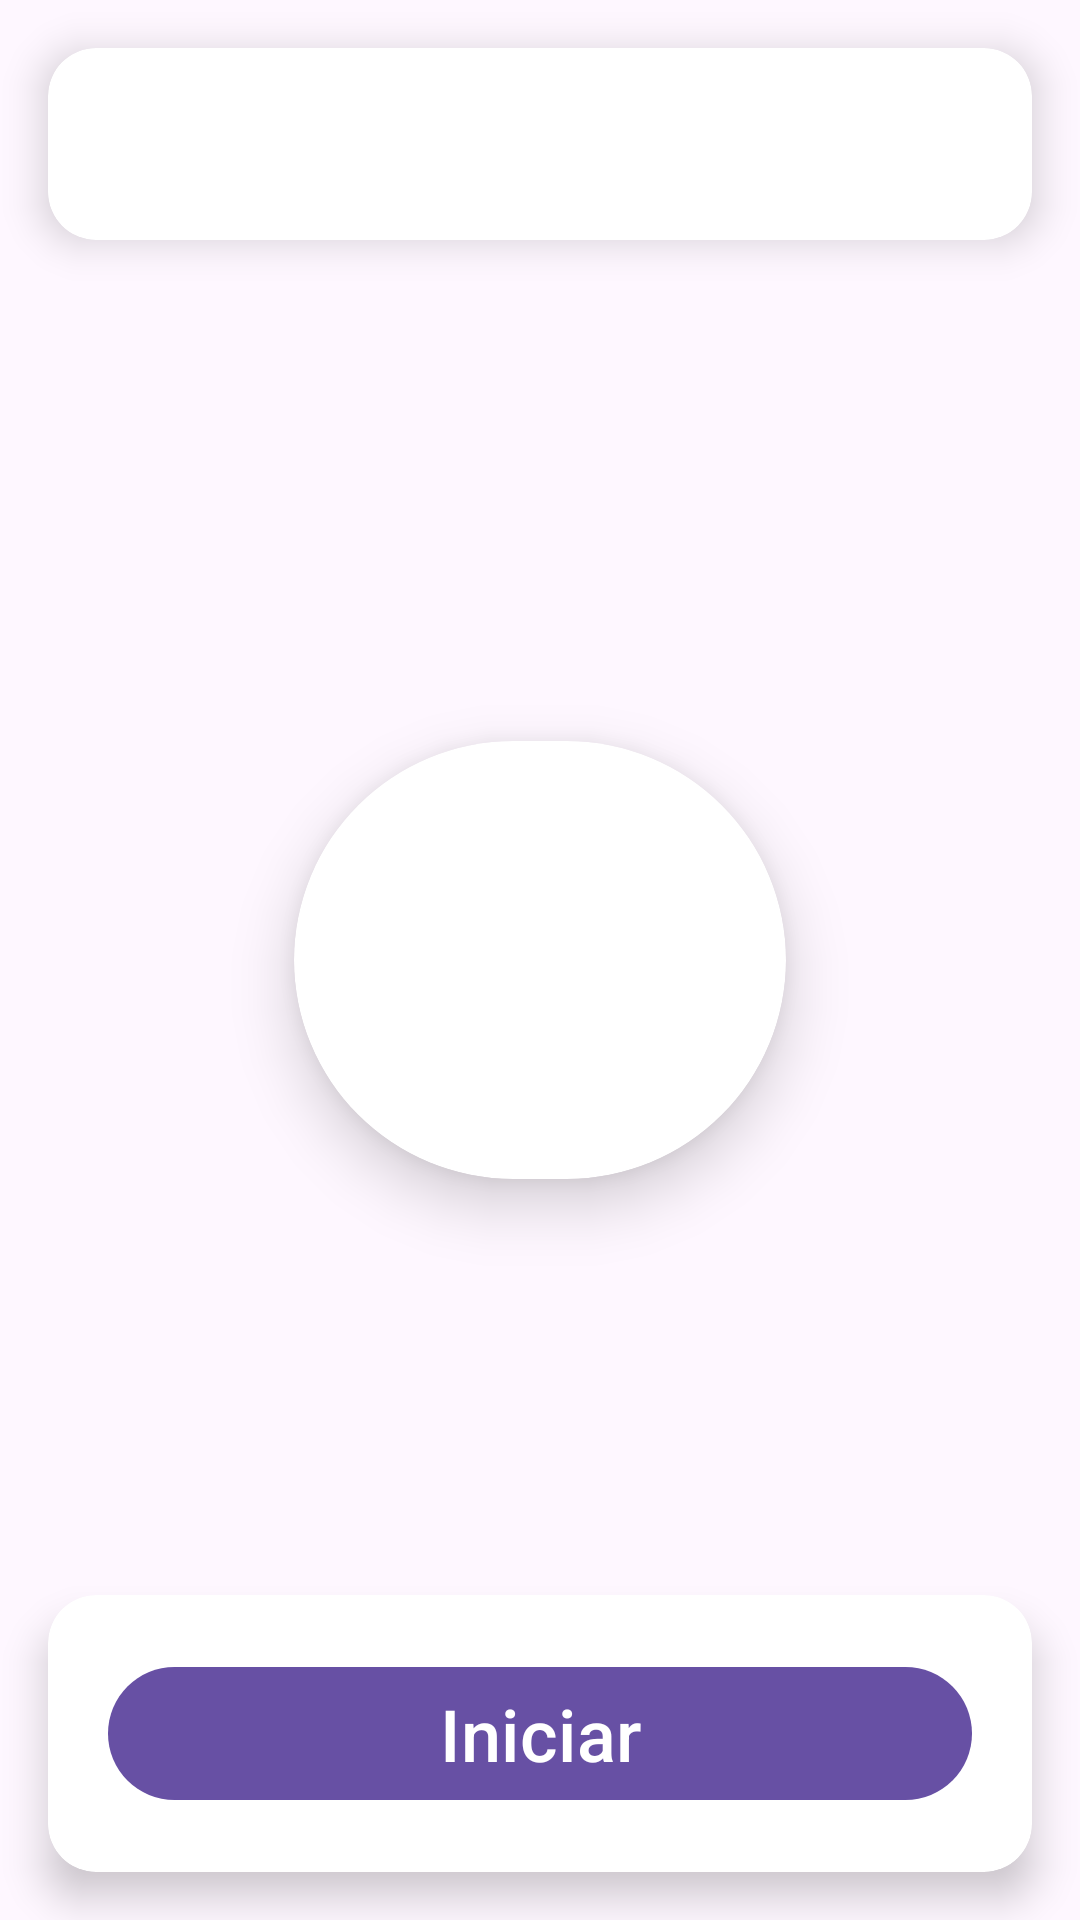

Here is an Android app screen rendered from its layout file. Give the layout XML and the strings, colors and styles it references.
<!-- AndroidManifest.xml: application theme Theme.NewRespiracao -->
<!-- res/layout/activity_respiracao.xml -->
<?xml version="1.0" encoding="utf-8"?>
<androidx.constraintlayout.widget.ConstraintLayout xmlns:android="http://schemas.android.com/apk/res/android"
    xmlns:app="http://schemas.android.com/apk/res-auto"
    xmlns:tools="http://schemas.android.com/tools"
    android:layout_width="match_parent"
    android:layout_height="match_parent"
    tools:context=".ui.respiracao.RespiracaoActivity">

    <androidx.cardview.widget.CardView
        android:layout_width="0dp"
        android:layout_height="wrap_content"
        android:layout_margin="16dp"
        android:background="@color/white"
        app:cardCornerRadius="16dp"
        app:cardElevation="8dp"
        app:layout_constraintEnd_toEndOf="parent"
        app:layout_constraintStart_toStartOf="parent"
        app:layout_constraintTop_toTopOf="parent">

        <androidx.constraintlayout.widget.ConstraintLayout
            android:layout_width="match_parent"
            android:layout_height="wrap_content">
            
            <androidx.appcompat.widget.Toolbar
                android:id="@+id/toolbar_retornar"
                android:layout_width="0dp"
                android:layout_height="wrap_content"
                app:layout_constraintEnd_toEndOf="parent"
                app:layout_constraintStart_toStartOf="parent"
                app:layout_constraintTop_toTopOf="parent"
                app:navigationIcon="@drawable/baseline_arrow_back_24" />
        </androidx.constraintlayout.widget.ConstraintLayout>
    </androidx.cardview.widget.CardView>

    <androidx.cardview.widget.CardView
        android:id="@+id/circulo_animado"
        android:layout_width="200dp"
        android:layout_height="200dp"
        android:layout_margin="0dp"
        android:clipChildren="false"
        android:clipToPadding="false"
        app:cardPreventCornerOverlap="false"
        app:cardCornerRadius="100dp"
        app:cardElevation="12dp"
        app:cardMaxElevation="18dp"
        app:cardUseCompatPadding="true"
        app:layout_constraintBottom_toBottomOf="parent"
        app:layout_constraintEnd_toEndOf="parent"
        app:layout_constraintStart_toStartOf="parent"
        app:layout_constraintTop_toTopOf="parent">

        <androidx.constraintlayout.widget.ConstraintLayout
            android:layout_width="match_parent"
            android:layout_height="match_parent"
            android:clipChildren="false"
            android:clipToPadding="false">

            <com.google.android.material.textview.MaterialTextView
                android:id="@+id/txt_instrucao"
                android:layout_width="0dp"
                android:layout_height="wrap_content"
                android:gravity="center"
                android:minHeight="80dp"
                android:text="@string/txt_instrucao"
                android:textColor="?attr/colorOnPrimary"
                android:textSize="22sp"
                android:textStyle="bold"
                app:layout_constraintTop_toTopOf="parent"
                app:layout_constraintBottom_toBottomOf="parent"
                app:layout_constraintStart_toStartOf="parent"
                app:layout_constraintEnd_toEndOf="parent"
                android:layout_marginHorizontal="40dp"
                tools:text="Inspire..." />
            
        </androidx.constraintlayout.widget.ConstraintLayout>
    </androidx.cardview.widget.CardView>

    <androidx.cardview.widget.CardView
        android:layout_width="0dp"
        android:layout_height="wrap_content"
        android:layout_margin="16dp"
        android:background="@color/white"
        app:cardCornerRadius="16dp"
        app:cardElevation="8dp"
        app:layout_constraintBottom_toBottomOf="parent"
        app:layout_constraintEnd_toEndOf="parent"
        app:layout_constraintStart_toStartOf="parent">

        <androidx.constraintlayout.widget.ConstraintLayout
            android:layout_width="match_parent"
            android:layout_height="wrap_content"
            android:padding="20dp">

            <com.google.android.material.button.MaterialButton
                android:id="@+id/btn_iniciar"
                android:layout_width="match_parent"
                android:layout_height="wrap_content"
                android:text="@string/str_iniciar"
                android:textSize="24sp"
                app:layout_constraintBottom_toBottomOf="parent"
                app:layout_constraintEnd_toEndOf="parent"
                app:layout_constraintStart_toStartOf="parent"
                app:layout_constraintTop_toTopOf="parent" />
        </androidx.constraintlayout.widget.ConstraintLayout>
    </androidx.cardview.widget.CardView>
</androidx.constraintlayout.widget.ConstraintLayout>
<!-- resources referenced by this layout -->
<resources>
  <color name="white">#ffffff</color>
  <string name="str_iniciar">Iniciar</string>
  <string name="txt_instrucao">Vamos lá</string>
  <style name="Theme.NewRespiracao" parent="Base.Theme.NewRespiracao" />
  <style name="Base.Theme.NewRespiracao" parent="Theme.Material3.DayNight.NoActionBar">
          
          
      </style>
</resources>
